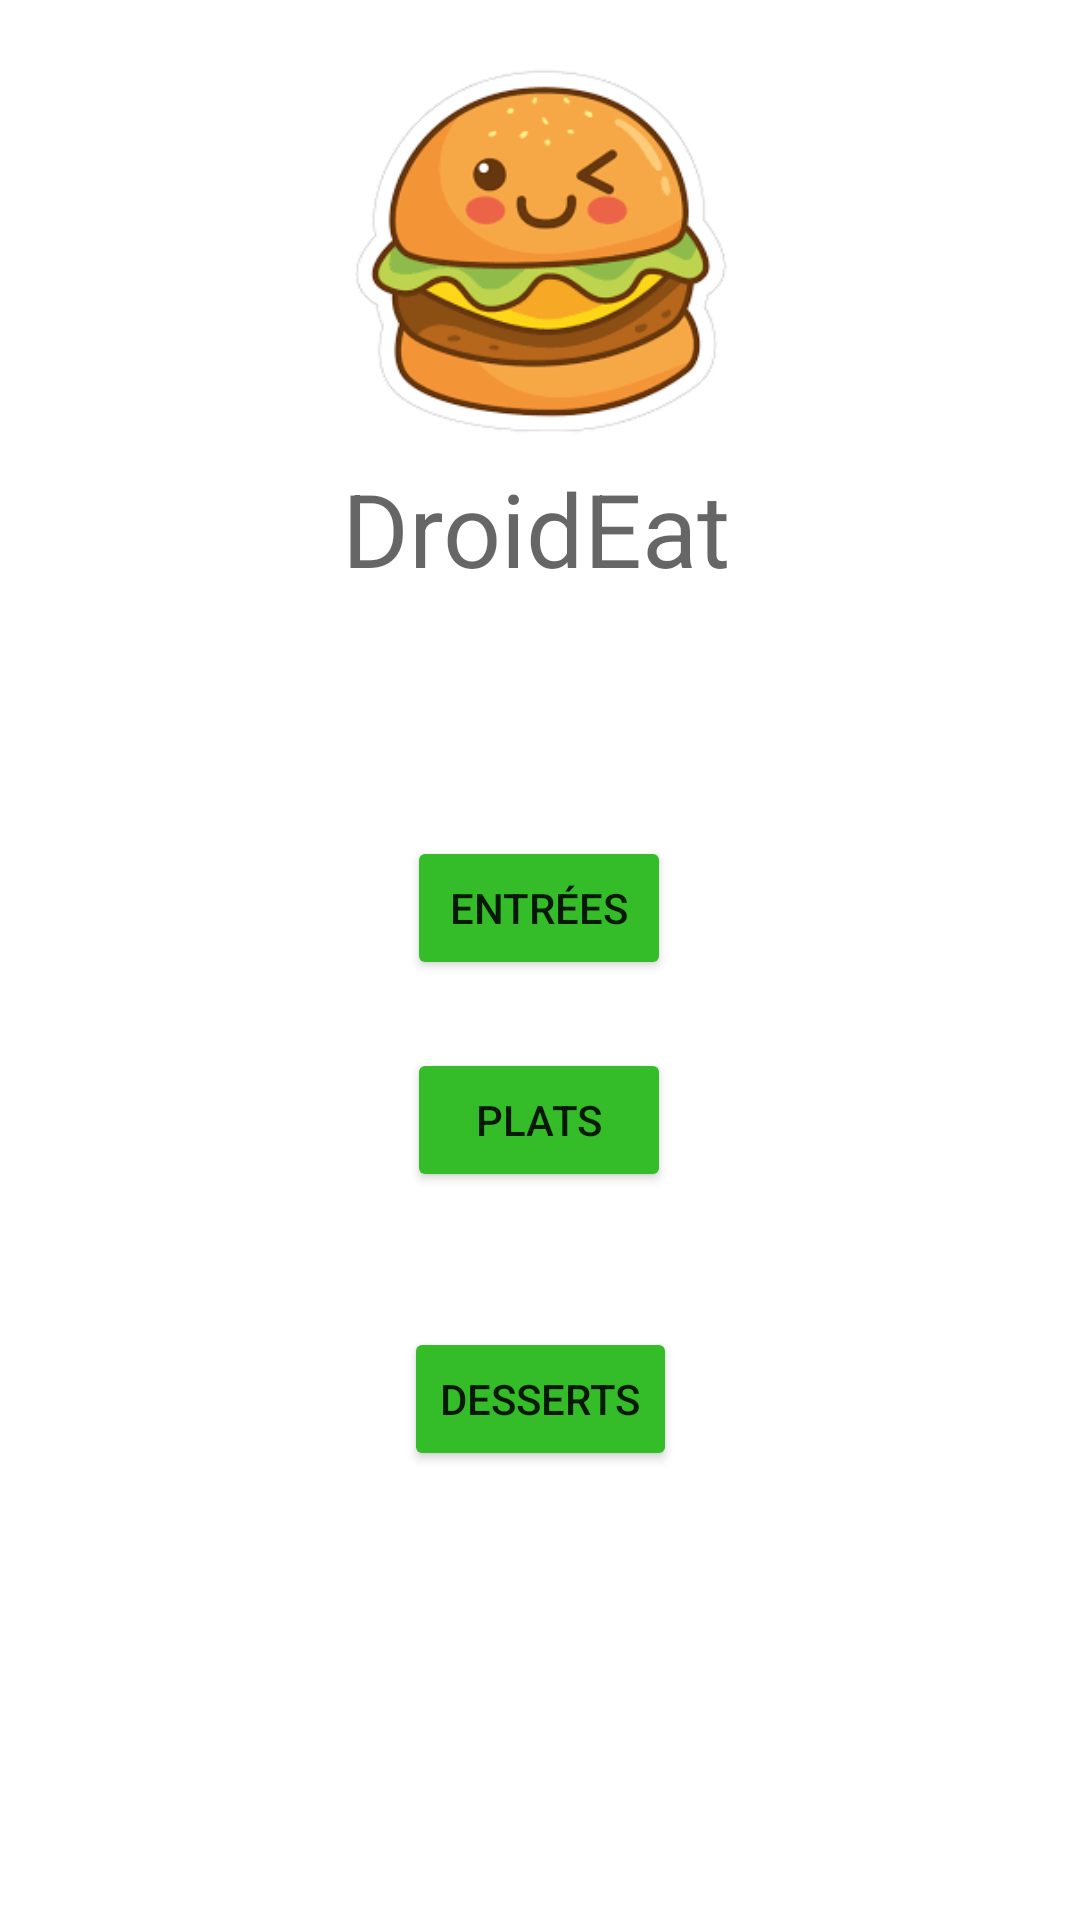

Write the Android layout XML for this screen, with the resource values it uses.
<!-- AndroidManifest.xml: application theme Theme.AndroidERestaurant -->
<!-- res/layout/activity_home.xml -->
<?xml version="1.0" encoding="utf-8"?>
<androidx.constraintlayout.widget.ConstraintLayout xmlns:android="http://schemas.android.com/apk/res/android"
    xmlns:app="http://schemas.android.com/apk/res-auto"
    xmlns:tools="http://schemas.android.com/tools"
    android:layout_width="match_parent"
    android:layout_height="match_parent"
    tools:context=".HomeActivity">

    <TextView
        android:id="@+id/home_title"
        android:layout_width="wrap_content"
        android:layout_height="wrap_content"
        android:layout_marginStart="179dp"
        android:layout_marginEnd="175dp"
        android:layout_marginBottom="300dp"
        android:text="@string/droideat"
        android:textAppearance="@style/TextAppearance.AppCompat.Display1"
        app:layout_constraintBottom_toBottomOf="parent"
        app:layout_constraintEnd_toEndOf="parent"
        app:layout_constraintHorizontal_bias="0.527"
        app:layout_constraintStart_toStartOf="parent"
        app:layout_constraintTop_toTopOf="parent"
        app:layout_constraintVertical_bias="0.52" />

    <Button
        android:id="@+id/btnEntree"
        android:layout_width="wrap_content"
        android:layout_height="wrap_content"
        android:layout_marginStart="160dp"
        android:layout_marginTop="80dp"
        android:layout_marginEnd="161dp"
        android:backgroundTint="#34BD29"
        android:text="Entrées"
        app:layout_constraintEnd_toEndOf="parent"
        app:layout_constraintStart_toStartOf="parent"
        app:layout_constraintTop_toBottomOf="@+id/home_title" />

    <Button
        android:id="@+id/btnPlat"
        android:layout_width="wrap_content"
        android:layout_height="wrap_content"
        android:layout_marginStart="161dp"
        android:layout_marginTop="57dp"
        android:layout_marginEnd="162dp"
        android:backgroundTint="#FF34BD29"
        android:text="Plats"
        app:layout_constraintBottom_toTopOf="@+id/btnDessert"
        app:layout_constraintEnd_toEndOf="parent"
        app:layout_constraintStart_toStartOf="parent"
        app:layout_constraintTop_toBottomOf="@+id/btnEntree" />

    <Button
        android:id="@+id/btnDessert"
        android:layout_width="wrap_content"
        android:layout_height="wrap_content"
        android:layout_marginStart="156dp"
        android:layout_marginTop="45dp"
        android:layout_marginEnd="156dp"
        android:layout_marginBottom="184dp"
        android:backgroundTint="#FF34BD29"
        android:text="Desserts"
        app:layout_constraintBottom_toBottomOf="parent"
        app:layout_constraintEnd_toEndOf="parent"
        app:layout_constraintStart_toStartOf="parent"
        app:layout_constraintTop_toBottomOf="@+id/btnPlat" />

    <ImageView
        android:id="@+id/imageView8"
        android:layout_width="205dp"
        android:layout_height="135dp"
        android:layout_marginStart="103dp"
        android:layout_marginTop="71dp"
        android:layout_marginEnd="103dp"
        android:layout_marginBottom="54dp"
        android:src="@drawable/burger"
        app:layout_constraintBottom_toTopOf="@+id/home_title"
        app:layout_constraintEnd_toEndOf="parent"
        app:layout_constraintStart_toStartOf="parent"
        app:layout_constraintTop_toTopOf="parent" />

</androidx.constraintlayout.widget.ConstraintLayout>
<!-- resources referenced by this layout -->
<resources>
  <!-- drawable burger: png bitmap (drawable, 20528 bytes) -->
  <string name="droideat">DroidEat</string>
  <style name="Theme.AndroidERestaurant" parent="Theme.MaterialComponents.DayNight.DarkActionBar">
          
          <item name="colorPrimary">#34BD29</item>
          <item name="colorPrimaryVariant">#34BD29</item>
          <item name="colorOnPrimary">@color/white</item>
          
          <item name="colorSecondary">@color/teal_200</item>
          <item name="colorSecondaryVariant">@color/teal_700</item>
          <item name="colorOnSecondary">@color/black</item>
          
          <item name="android:statusBarColor" tools:targetApi="l">?attr/colorPrimaryVariant</item>
          
      </style>
  <!-- not gathered from this repository: default colours our renderer supplied (Android Studio template values) -->
  <color name="teal_200">#FF03DAC5</color>
  <color name="teal_700">#FF018786</color>
  <color name="black">#FF000000</color>
  <color name="white">#FFFFFFFF</color>
</resources>
